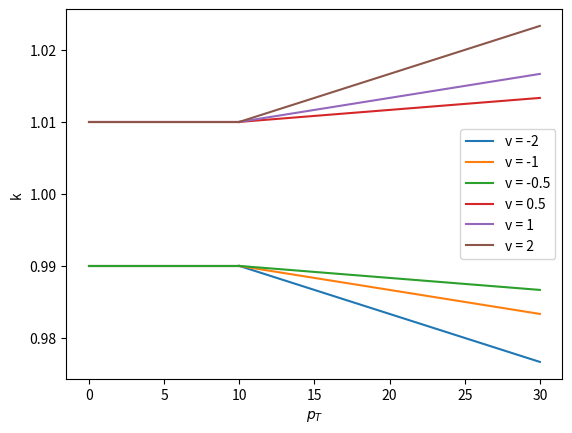

Reproduce this figure in Python.
import matplotlib.pyplot as plt
import numpy as np

plt.figure()
for v, c in zip([-2, -1, -0.5, 0.5, 1, 2], ['C0', 'C1', 'C2', 'C3', 'C4', 'C5']):
    plt.plot(np.linspace(0, 10, num=100), [1+np.sign(v) * 0.01]*100, color=c, label=f'v = {v}')
    plt.plot(np.linspace(10, 30, num=200), 1+np.sign(v) * (0.01 + 0.03/90 * (np.linspace(10, 30, num=200)-10) * np.abs(v)), color=c)
plt.xlabel('$p_T$')
plt.ylabel('k')
plt.legend()
plt.show()
